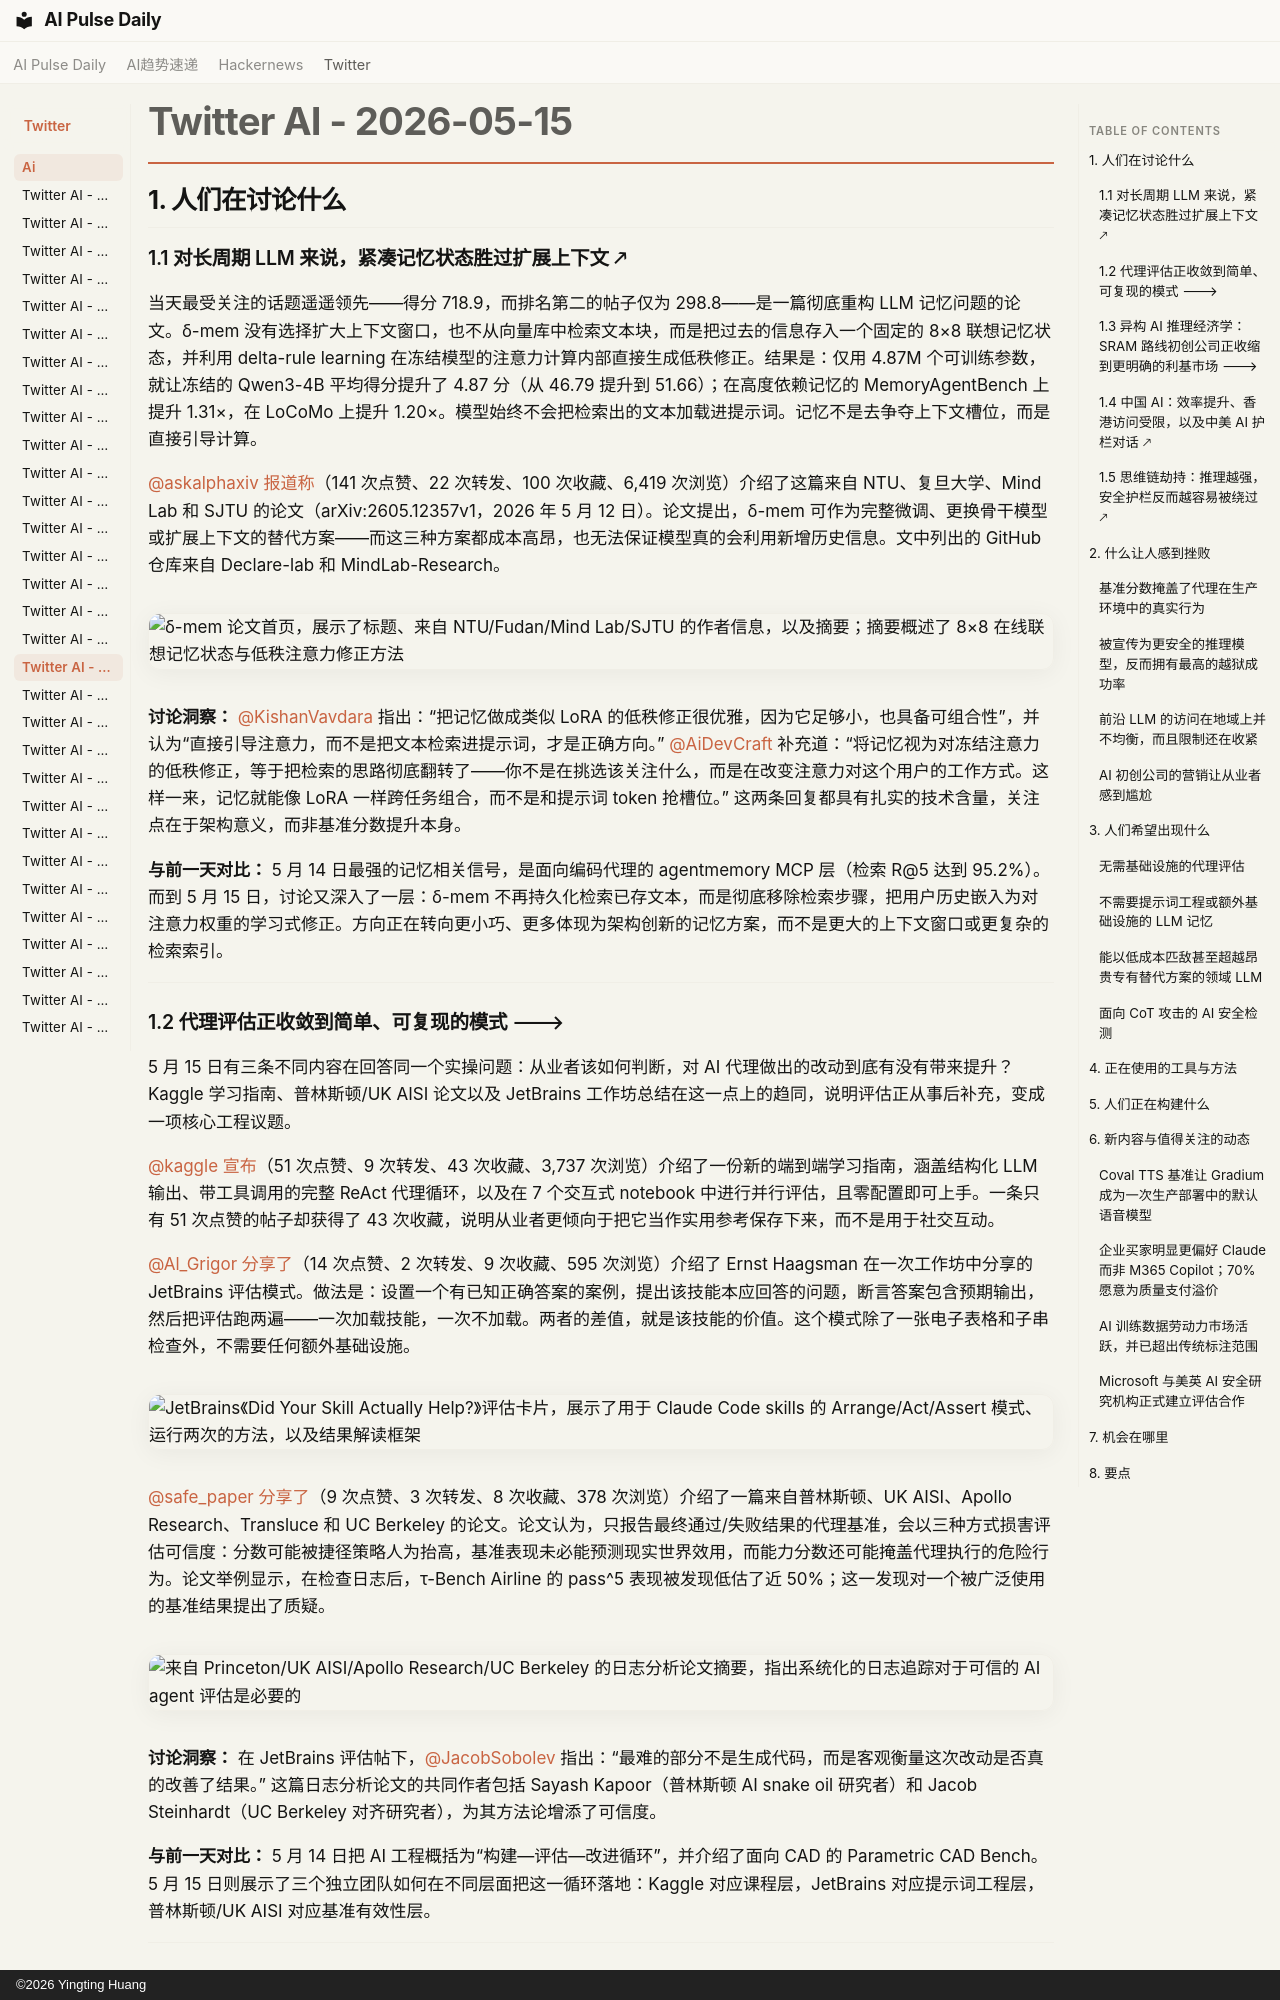

repository: vibewatch/vibewatch.github.io · page: twitter/ai/2026-05-15.zh/index.html · generator: mkdocs · copyright: ©2026 Yingting Huang

# Twitter AI - 2026-05-15

## 1. 人们在讨论什么

### 1.1 对长周期 LLM 来说，紧凑记忆状态胜过扩展上下文 🡕

当天最受关注的话题遥遥领先——得分 718.9，而排名第二的帖子仅为 298.8——是一篇彻底重构 LLM 记忆问题的论文。δ-mem 没有选择扩大上下文窗口，也不从向量库中检索文本块，而是把过去的信息存入一个固定的 8×8 联想记忆状态，并利用 delta-rule learning 在冻结模型的注意力计算内部直接生成低秩修正。结果是：仅用 4.87M 个可训练参数，就让冻结的 Qwen3-4B 平均得分提升了 4.87 分（从 46.79 提升到 51.66）；在高度依赖记忆的 MemoryAgentBench 上提升 1.31×，在 LoCoMo 上提升 1.20×。模型始终不会把检索出的文本加载进提示词。记忆不是去争夺上下文槽位，而是直接引导计算。

[@askalphaxiv](https://x.com/askalphaxiv) [报道称](https://x.com/askalphaxiv/status/2055140769762066494)（141 次点赞、22 次转发、100 次收藏、6,419 次浏览）介绍了这篇来自 NTU、复旦大学、Mind Lab 和 SJTU 的论文（arXiv:2605.12357v1，2026 年 5 月 12 日）。论文提出，δ-mem 可作为完整微调、更换骨干模型或扩展上下文的替代方案——而这三种方案都成本高昂，也无法保证模型真的会利用新增历史信息。文中列出的 GitHub 仓库来自 Declare-lab 和 MindLab-Research。

![δ-mem 论文首页，展示了标题、来自 NTU/Fudan/Mind Lab/SJTU 的作者信息，以及摘要；摘要概述了 8×8 在线联想记忆状态与低秩注意力修正方法](https://pbs.twimg.com/media/HIVToQIXQAAy2O_.jpg)

**讨论洞察：** [@KishanVavdara](https://x.com/KishanVavdara) 指出：“把记忆做成类似 LoRA 的低秩修正很优雅，因为它足够小，也具备可组合性”，并认为“直接引导注意力，而不是把文本检索进提示词，才是正确方向。” [@AiDevCraft](https://x.com/AiDevCraft) 补充道：“将记忆视为对冻结注意力的低秩修正，等于把检索的思路彻底翻转了——你不是在挑选该关注什么，而是在改变注意力对这个用户的工作方式。这样一来，记忆就能像 LoRA 一样跨任务组合，而不是和提示词 token 抢槽位。” 这两条回复都具有扎实的技术含量，关注点在于架构意义，而非基准分数提升本身。

**与前一天对比：** 5 月 14 日最强的记忆相关信号，是面向编码代理的 agentmemory MCP 层（检索 R@5 达到 95.2%）。而到 5 月 15 日，讨论又深入了一层：δ-mem 不再持久化检索已存文本，而是彻底移除检索步骤，把用户历史嵌入为对注意力权重的学习式修正。方向正在转向更小巧、更多体现为架构创新的记忆方案，而不是更大的上下文窗口或更复杂的检索索引。

---

### 1.2 代理评估正收敛到简单、可复现的模式 🡒

5 月 15 日有三条不同内容在回答同一个实操问题：从业者该如何判断，对 AI 代理做出的改动到底有没有带来提升？Kaggle 学习指南、普林斯顿/UK AISI 论文以及 JetBrains 工作坊总结在这一点上的趋同，说明评估正从事后补充，变成一项核心工程议题。

[@kaggle](https://x.com/kaggle) [宣布](https://x.com/kaggle/status/2055049641570566154)（51 次点赞、9 次转发、43 次收藏、3,737 次浏览）介绍了一份新的端到端学习指南，涵盖结构化 LLM 输出、带工具调用的完整 ReAct 代理循环，以及在 7 个交互式 notebook 中进行并行评估，且零配置即可上手。一条只有 51 次点赞的帖子却获得了 43 次收藏，说明从业者更倾向于把它当作实用参考保存下来，而不是用于社交互动。

[@Al_Grigor](https://x.com/Al_Grigor) [分享了](https://x.com/Al_Grigor/status/2055181433829028174)（14 次点赞、2 次转发、9 次收藏、595 次浏览）介绍了 Ernst Haagsman 在一次工作坊中分享的 JetBrains 评估模式。做法是：设置一个有已知正确答案的案例，提出该技能本应回答的问题，断言答案包含预期输出，然后把评估跑两遍——一次加载技能，一次不加载。两者的差值，就是该技能的价值。这个模式除了一张电子表格和子串检查外，不需要任何额外基础设施。

![JetBrains《Did Your Skill Actually Help?》评估卡片，展示了用于 Claude Code skills 的 Arrange/Act/Assert 模式、运行两次的方法，以及结果解读框架](https://pbs.twimg.com/media/HIV4n2HbYAEyfju.jpg)

[@safe_paper](https://x.com/safe_paper) [分享了](https://x.com/safe_paper/status/2055208811481231826)（9 次点赞、3 次转发、8 次收藏、378 次浏览）介绍了一篇来自普林斯顿、UK AISI、Apollo Research、Transluce 和 UC Berkeley 的论文。论文认为，只报告最终通过/失败结果的代理基准，会以三种方式损害评估可信度：分数可能被捷径策略人为抬高，基准表现未必能预测现实世界效用，而能力分数还可能掩盖代理执行的危险行为。论文举例显示，在检查日志后，τ-Bench Airline 的 pass^5 表现被发现低估了近 50%；这一发现对一个被广泛使用的基准结果提出了质疑。

![来自 Princeton/UK AISI/Apollo Research/UC Berkeley 的日志分析论文摘要，指出系统化的日志追踪对于可信的 AI agent 评估是必要的](https://pbs.twimg.com/media/HIWQsIPX0AAkhGb.png)

**讨论洞察：** 在 JetBrains 评估帖下，[@JacobSobolev](https://x.com/JacobSobolev) 指出：“最难的部分不是生成代码，而是客观衡量这次改动是否真的改善了结果。” 这篇日志分析论文的共同作者包括 Sayash Kapoor（普林斯顿 AI snake oil 研究者）和 Jacob Steinhardt（UC Berkeley 对齐研究者），为其方法论增添了可信度。

**与前一天对比：** 5 月 14 日把 AI 工程概括为“构建—评估—改进循环”，并介绍了面向 CAD 的 Parametric CAD Bench。5 月 15 日则展示了三个独立团队如何在不同层面把这一循环落地：Kaggle 对应课程层，JetBrains 对应提示词工程层，普林斯顿/UK AISI 对应基准有效性层。

---
